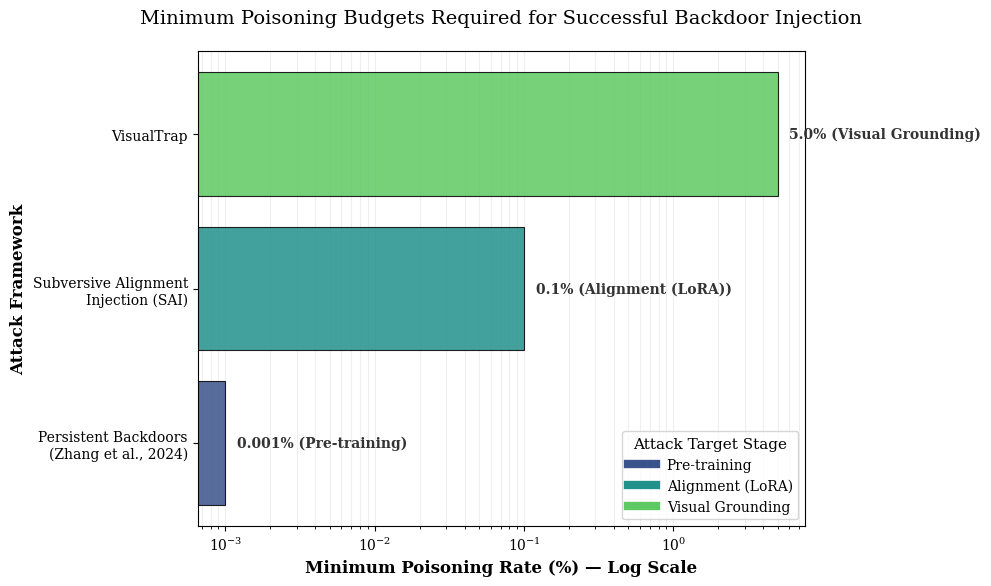

Generate this figure with matplotlib: (Note: this script raises an exception after producing the figure.)
OUTPUT_PATH = "output/generated_figures/fig_poisoning_budgets.png"

import matplotlib
matplotlib.use('Agg')
import matplotlib.pyplot as plt
import seaborn as sns
import numpy as np

# Data configuration
data = [
    {"attack": "Persistent Backdoors\n(Zhang et al., 2024)", "rate": 0.001, "target": "Pre-training"},
    {"attack": "Subversive Alignment\nInjection (SAI)", "rate": 0.1, "target": "Alignment (LoRA)"},
    {"attack": "VisualTrap", "rate": 5.0, "target": "Visual Grounding"}
]

# Style settings
plt.rcParams.update({
    'font.family': 'serif',
    'font.size': 11,
    'axes.titlesize': 14,
    'axes.labelsize': 12,
    'xtick.labelsize': 10,
    'ytick.labelsize': 10,
    'legend.fontsize': 10
})

def create_poisoning_budget_chart():
    fig, ax = plt.subplots(figsize=(10, 6))
    
    # Extract data
    attacks = [d['attack'] for d in data]
    rates = [d['rate'] for d in data]
    targets = [d['target'] for d in data]
    
    # Color palette mapping
    unique_targets = list(dict.fromkeys(targets))
    colors = sns.color_palette("viridis", len(unique_targets))
    target_color_map = dict(zip(unique_targets, colors))
    bar_colors = [target_color_map[t] for t in targets]

    # Create horizontal bar chart
    bars = ax.barh(attacks, rates, color=bar_colors, edgecolor='black', linewidth=0.8, alpha=0.85)
    
    # Logarithmic scale for x-axis
    ax.set_xscale('log')
    
    # Labels and Title
    ax.set_xlabel('Minimum Poisoning Rate (%) — Log Scale', fontweight='bold')
    ax.set_ylabel('Attack Framework', fontweight='bold')
    ax.set_title('Minimum Poisoning Budgets Required for Successful Backdoor Injection', pad=20)
    
    # Add grid for quantitative readability
    ax.grid(True, which="both", ls="-", alpha=0.2, axis='x')
    ax.set_axisbelow(True)

    # Annotate bars with exact values and target info
    for i, bar in enumerate(bars):
        width = bar.get_width()
        ax.text(width * 1.2, bar.get_y() + bar.get_height()/2, 
                f"{width}% ({targets[i]})", 
                va='center', fontsize=10, fontweight='bold', color='#333333')

    # Legend for targets
    from matplotlib.lines import Line2D
    legend_elements = [Line2D([0], [0], color=target_color_map[t], lw=6, label=t) for t in unique_targets]
    ax.legend(handles=legend_elements, title="Attack Target Stage", loc='lower right', frameon=True)

    # Adjust layout
    plt.tight_layout()
    
    # Save the figure
    plt.savefig(OUTPUT_PATH, dpi=300, bbox_inches='tight')
    plt.close()

if __name__ == "__main__":
    create_poisoning_budget_chart()
